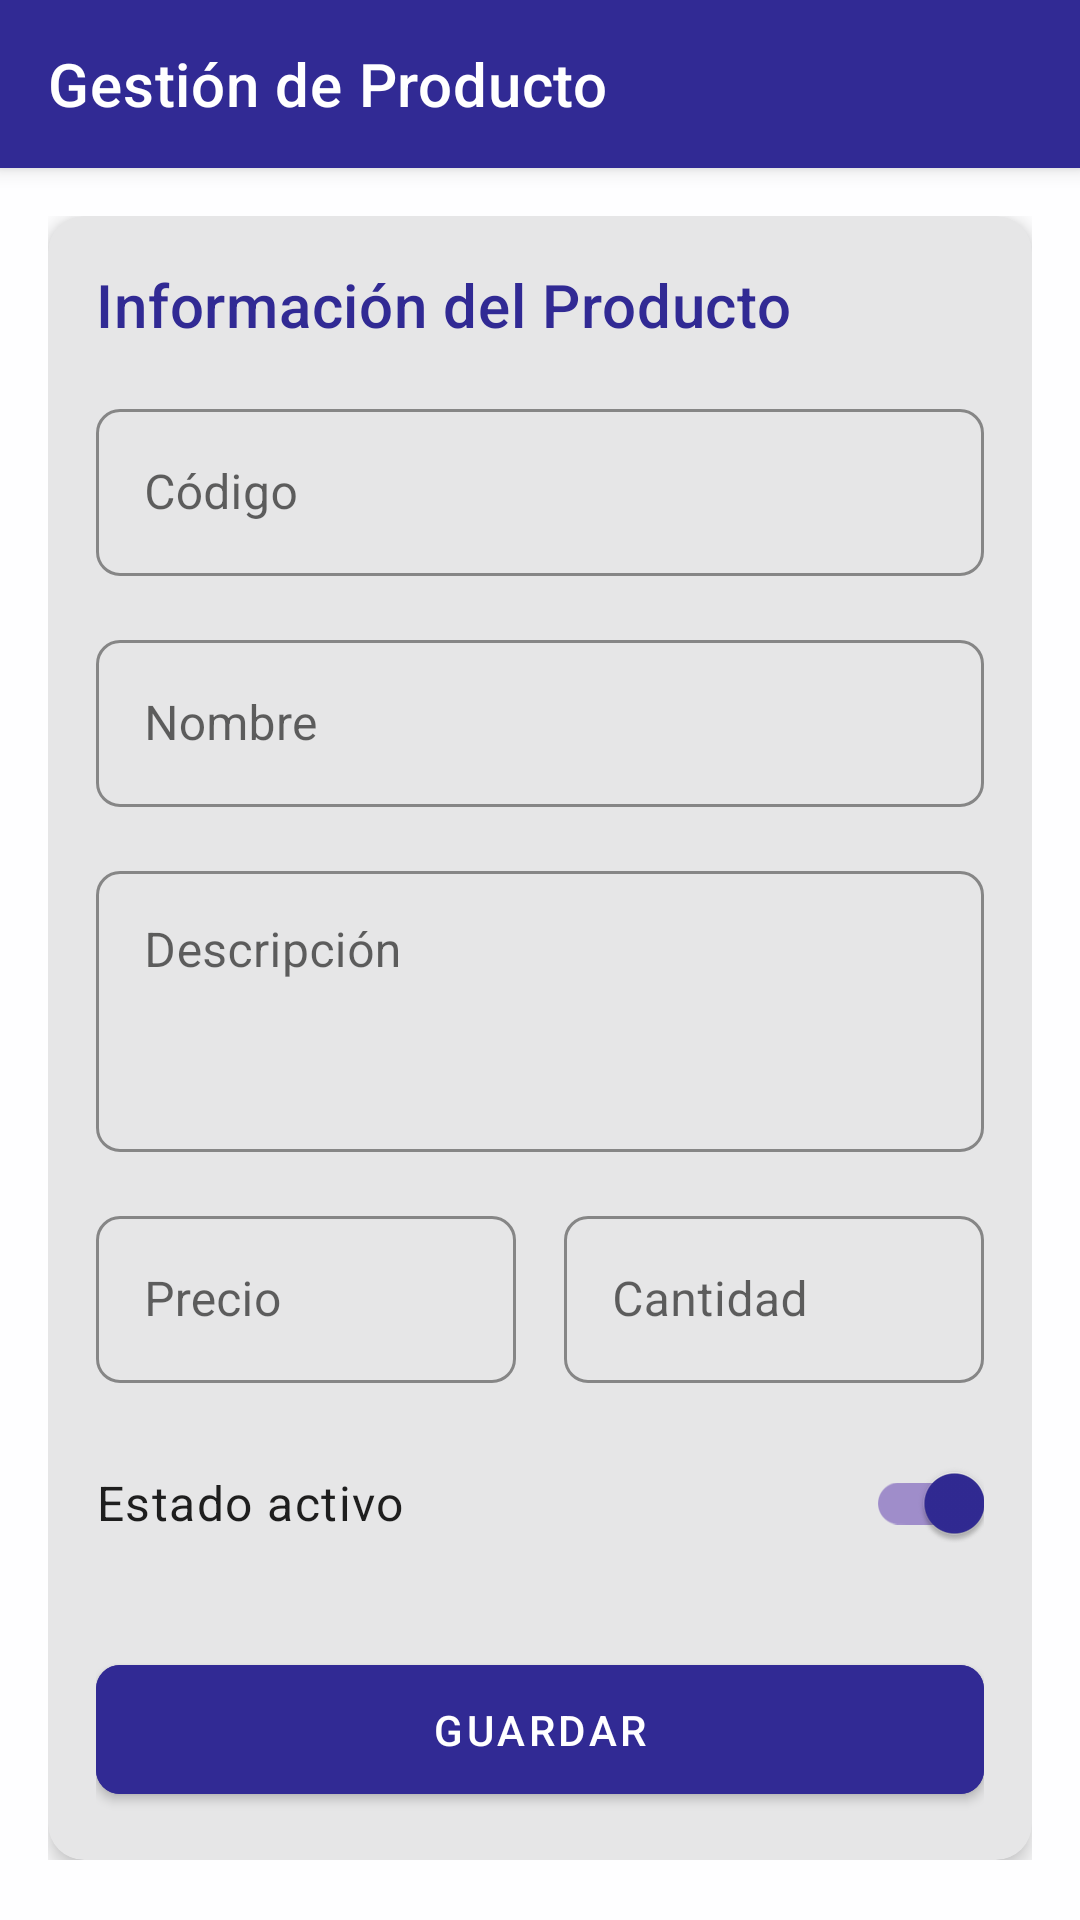

Android layout source for this screen:
<!-- AndroidManifest.xml: application theme AppTheme -->
<!-- res/layout/activity_gestion_producto.xml -->
<?xml version="1.0" encoding="utf-8"?>
<androidx.coordinatorlayout.widget.CoordinatorLayout xmlns:android="http://schemas.android.com/apk/res/android"
    xmlns:app="http://schemas.android.com/apk/res-auto"
    xmlns:tools="http://schemas.android.com/tools"
    android:layout_width="match_parent"
    android:layout_height="match_parent"
    android:background="@color/colorBackground"
    tools:context=".activities.GestionProductoActivity">

    <com.google.android.material.appbar.AppBarLayout
        android:layout_width="match_parent"
        android:layout_height="wrap_content"
        android:theme="@style/AppTheme.PopupOverlay">

        <androidx.appcompat.widget.Toolbar
            android:id="@+id/toolbar"
            android:layout_width="match_parent"
            android:layout_height="?attr/actionBarSize"
            android:background="@color/colorPrimary"
            app:popupTheme="@style/AppTheme.PopupOverlay"
            app:title="Gestión de Producto"
            app:titleTextColor="@color/colorOnPrimary" />

    </com.google.android.material.appbar.AppBarLayout>

    <androidx.core.widget.NestedScrollView
        android:layout_width="match_parent"
        android:layout_height="match_parent"
        app:layout_behavior="@string/appbar_scrolling_view_behavior">

        <androidx.constraintlayout.widget.ConstraintLayout
            android:layout_width="match_parent"
            android:layout_height="wrap_content"
            android:padding="16dp">

            <com.google.android.material.card.MaterialCardView
                android:layout_width="match_parent"
                android:layout_height="wrap_content"
                app:cardCornerRadius="12dp"
                app:cardElevation="4dp"
                app:layout_constraintEnd_toEndOf="parent"
                app:layout_constraintStart_toStartOf="parent"
                app:layout_constraintTop_toTopOf="parent">

                <LinearLayout
                    android:layout_width="match_parent"
                    android:layout_height="wrap_content"
                    android:orientation="vertical"
                    android:padding="16dp">

                    <TextView
                        android:layout_width="match_parent"
                        android:layout_height="wrap_content"
                        android:layout_marginBottom="16dp"
                        android:text="Información del Producto"
                        android:textAppearance="@style/TextAppearance.App.Headline6"
                        android:textColor="@color/colorPrimary" />

                    <com.google.android.material.textfield.TextInputLayout
                        android:layout_width="match_parent"
                        android:layout_height="wrap_content"
                        android:layout_marginBottom="16dp"
                        android:hint="Código"
                        app:boxBackgroundMode="outline"
                        app:boxStrokeColor="@color/colorPrimary"
                        app:hintTextColor="@color/colorPrimary">

                        <com.google.android.material.textfield.TextInputEditText
                            android:id="@+id/editTextCodigo"
                            android:layout_width="match_parent"
                            android:layout_height="wrap_content"
                            android:inputType="text"
                            android:maxLines="1" />
                    </com.google.android.material.textfield.TextInputLayout>

                    <com.google.android.material.textfield.TextInputLayout
                        android:layout_width="match_parent"
                        android:layout_height="wrap_content"
                        android:layout_marginBottom="16dp"
                        android:hint="Nombre"
                        app:boxBackgroundMode="outline"
                        app:boxStrokeColor="@color/colorPrimary"
                        app:hintTextColor="@color/colorPrimary">

                        <com.google.android.material.textfield.TextInputEditText
                            android:id="@+id/editTextNombre"
                            android:layout_width="match_parent"
                            android:layout_height="wrap_content"
                            android:inputType="text"
                            android:maxLines="1" />
                    </com.google.android.material.textfield.TextInputLayout>

                    <com.google.android.material.textfield.TextInputLayout
                        android:layout_width="match_parent"
                        android:layout_height="wrap_content"
                        android:layout_marginBottom="16dp"
                        android:hint="Descripción"
                        app:boxBackgroundMode="outline"
                        app:boxStrokeColor="@color/colorPrimary"
                        app:hintTextColor="@color/colorPrimary">

                        <com.google.android.material.textfield.TextInputEditText
                            android:id="@+id/editTextDescripcion"
                            android:layout_width="match_parent"
                            android:layout_height="wrap_content"
                            android:gravity="top"
                            android:inputType="textMultiLine"
                            android:lines="3"
                            android:minLines="3" />
                    </com.google.android.material.textfield.TextInputLayout>

                    <LinearLayout
                        android:layout_width="match_parent"
                        android:layout_height="wrap_content"
                        android:layout_marginBottom="16dp"
                        android:orientation="horizontal">

                        <com.google.android.material.textfield.TextInputLayout
                            android:layout_width="0dp"
                            android:layout_height="wrap_content"
                            android:layout_marginEnd="8dp"
                            android:layout_weight="1"
                            android:hint="Precio"
                            app:boxBackgroundMode="outline"
                            app:boxStrokeColor="@color/colorPrimary"
                            app:hintTextColor="@color/colorPrimary"
                            app:prefixText="S/"
                            app:prefixTextColor="@color/colorPrimary">

                            <com.google.android.material.textfield.TextInputEditText
                                android:id="@+id/editTextPrecio"
                                android:layout_width="match_parent"
                                android:layout_height="wrap_content"
                                android:inputType="numberDecimal"
                                android:maxLines="1" />
                        </com.google.android.material.textfield.TextInputLayout>

                        <com.google.android.material.textfield.TextInputLayout
                            android:layout_width="0dp"
                            android:layout_height="wrap_content"
                            android:layout_marginStart="8dp"
                            android:layout_weight="1"
                            android:hint="Cantidad"
                            app:boxBackgroundMode="outline"
                            app:boxStrokeColor="@color/colorPrimary"
                            app:hintTextColor="@color/colorPrimary">

                            <com.google.android.material.textfield.TextInputEditText
                                android:id="@+id/editTextCantidad"
                                android:layout_width="match_parent"
                                android:layout_height="wrap_content"
                                android:inputType="number"
                                android:maxLines="1" />
                        </com.google.android.material.textfield.TextInputLayout>
                    </LinearLayout>

                    <LinearLayout
                        android:layout_width="match_parent"
                        android:layout_height="wrap_content"
                        android:layout_marginBottom="24dp"
                        android:gravity="center_vertical"
                        android:orientation="horizontal">

                        <TextView
                            android:layout_width="0dp"
                            android:layout_height="wrap_content"
                            android:layout_weight="1"
                            android:text="Estado activo"
                            android:textAppearance="@style/TextAppearance.App.Body1" />

                        <com.google.android.material.switchmaterial.SwitchMaterial
                            android:id="@+id/switchActivo"
                            android:layout_width="wrap_content"
                            android:layout_height="wrap_content"
                            android:checked="true"
                            app:thumbTint="@color/colorPrimary"
                            app:trackTint="@color/colorSecondary" />
                    </LinearLayout>

                    <com.google.android.material.button.MaterialButton
                        android:id="@+id/buttonGuardar"
                        android:layout_width="match_parent"
                        android:layout_height="wrap_content"
                        android:backgroundTint="@color/colorPrimary"
                        android:padding="12dp"
                        android:text="GUARDAR"
                        android:textColor="@color/colorOnPrimary"
                        app:cornerRadius="8dp" />

                </LinearLayout>
            </com.google.android.material.card.MaterialCardView>
        </androidx.constraintlayout.widget.ConstraintLayout>
    </androidx.core.widget.NestedScrollView>
</androidx.coordinatorlayout.widget.CoordinatorLayout>
<!-- resources referenced by this layout -->
<resources>
  <color name="colorBackground">#FEFEFF</color>
  <color name="colorOnPrimary">#FFFFFF</color>
  <color name="colorPrimary">#312A94</color>
  <color name="colorSecondary">#9F8DCA</color>
  <style name="AppTheme.PopupOverlay" parent="ThemeOverlay.AppCompat.Light" />
  <style name="TextAppearance.App.Body1" parent="TextAppearance.MaterialComponents.Body1">
          <item name="fontFamily">sans-serif</item>
          <item name="android:fontFamily">sans-serif</item>
          <item name="android:textSize">16sp</item>
      </style>
  <style name="TextAppearance.App.Headline6" parent="TextAppearance.MaterialComponents.Headline6">
          <item name="fontFamily">sans-serif-medium</item>
          <item name="android:fontFamily">sans-serif-medium</item>
          <item name="android:textSize">20sp</item>
      </style>
  <color name="colorPrimaryVariant">#585275</color>
  <color name="teal_700">#FF018786</color>
  <color name="colorOnSecondary">#000000</color>
  <color name="colorSurface">#FEFEFF</color>
  <color name="colorOnBackground">#000000</color>
  <color name="colorOnSurface">#000000</color>
  <color name="error">#F44336</color>
  <color name="white">#FFFFFFFF</color>
  <color name="colorPrimaryDark">#312A94</color>
  <style name="App.CardView" parent="Widget.MaterialComponents.CardView">
          <item name="cardElevation">4dp</item>
          <item name="cardCornerRadius">12dp</item>
          <item name="rippleColor">@color/colorOnPrimary</item>
          <item name="cardPreventCornerOverlap">true</item>
      </style>
  <style name="TextAppearance.App.Headline1" parent="TextAppearance.MaterialComponents.Headline1">
          <item name="fontFamily">sans-serif-light</item>
          <item name="android:fontFamily">sans-serif-light</item>
          <item name="android:textSize">96sp</item>
      </style>
  <style name="TextAppearance.App.Headline2" parent="TextAppearance.MaterialComponents.Headline2">
          <item name="fontFamily">sans-serif-light</item>
          <item name="android:fontFamily">sans-serif-light</item>
          <item name="android:textSize">60sp</item>
      </style>
  <style name="TextAppearance.App.Headline3" parent="TextAppearance.MaterialComponents.Headline3">
          <item name="fontFamily">sans-serif</item>
          <item name="android:fontFamily">sans-serif</item>
          <item name="android:textSize">48sp</item>
      </style>
  <style name="TextAppearance.App.Headline4" parent="TextAppearance.MaterialComponents.Headline4">
          <item name="fontFamily">sans-serif</item>
          <item name="android:fontFamily">sans-serif</item>
          <item name="android:textSize">34sp</item>
      </style>
  <style name="TextAppearance.App.Headline5" parent="TextAppearance.MaterialComponents.Headline5">
          <item name="fontFamily">sans-serif</item>
          <item name="android:fontFamily">sans-serif</item>
          <item name="android:textSize">24sp</item>
      </style>
  <style name="TextAppearance.App.Subtitle1" parent="TextAppearance.MaterialComponents.Subtitle1">
          <item name="fontFamily">sans-serif</item>
          <item name="android:fontFamily">sans-serif</item>
          <item name="android:textSize">16sp</item>
      </style>
  <style name="TextAppearance.App.Subtitle2" parent="TextAppearance.MaterialComponents.Subtitle2">
          <item name="fontFamily">sans-serif-medium</item>
          <item name="android:fontFamily">sans-serif-medium</item>
          <item name="android:textSize">14sp</item>
      </style>
  <style name="TextAppearance.App.Body2" parent="TextAppearance.MaterialComponents.Body2">
          <item name="fontFamily">sans-serif</item>
          <item name="android:fontFamily">sans-serif</item>
          <item name="android:textSize">14sp</item>
      </style>
  <style name="TextAppearance.App.Caption" parent="TextAppearance.MaterialComponents.Caption">
          <item name="fontFamily">sans-serif</item>
          <item name="android:fontFamily">sans-serif</item>
          <item name="android:textSize">12sp</item>
      </style>
</resources>
